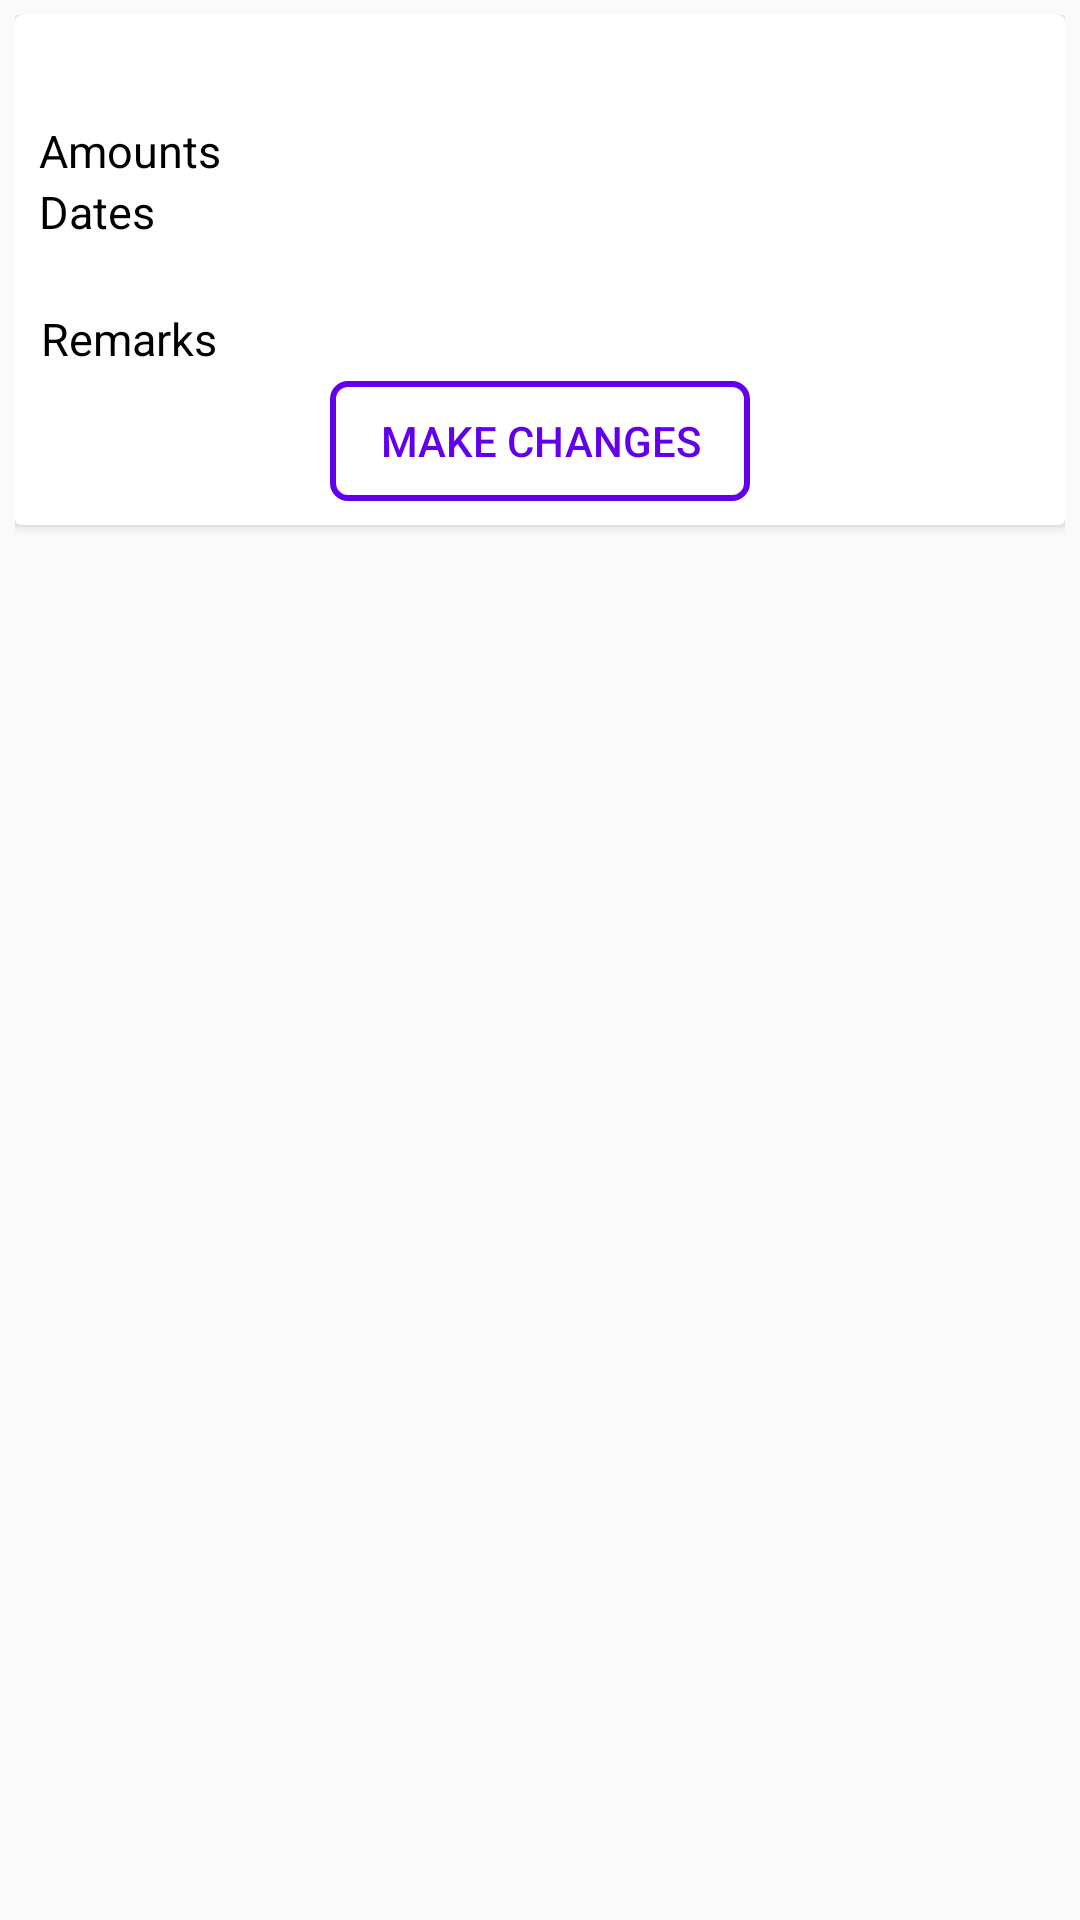

Android layout source for this screen:
<!-- AndroidManifest.xml: application theme MyTheme -->
<!-- res/layout/all_item_view.xml -->
<?xml version="1.0" encoding="utf-8"?>
<LinearLayout xmlns:android="http://schemas.android.com/apk/res/android"
    xmlns:app="http://schemas.android.com/apk/res-auto"
    xmlns:tools="http://schemas.android.com/tools"
    android:layout_width="match_parent"
    android:layout_height="wrap_content"
    android:orientation="vertical"
    android:padding="5dp">

    <android.support.v7.widget.CardView
        android:layout_width="match_parent"
        android:layout_height="170dp"
        android:elevation="15dp"
        app:cardCornerRadius="2dp">

        <android.support.constraint.ConstraintLayout
            android:layout_width="match_parent"
            android:layout_height="match_parent">

            <TextView
                android:id="@+id/tvTypes"
                android:layout_width="wrap_content"
                android:layout_height="wrap_content"
                android:layout_marginStart="8dp"
                android:layout_marginTop="8dp"
                android:layout_marginEnd="8dp"
                android:text="Types"
                android:textSize="20sp"
                app:layout_constraintEnd_toStartOf="@+id/tvDates"
                app:layout_constraintHorizontal_bias="0.0"
                app:layout_constraintStart_toStartOf="parent"
                app:layout_constraintTop_toTopOf="parent" />

            <TextView
                android:id="@+id/tvDates"
                android:layout_width="wrap_content"
                android:layout_height="wrap_content"
                android:layout_below="@+id/tvAmounts"
                android:layout_alignStart="@+id/tvTypes"
                android:layout_marginStart="8dp"
                android:layout_marginEnd="8dp"
                android:text="Dates"
                android:textSize="15sp"
                app:layout_constraintBottom_toTopOf="@+id/tvRemarks"
                app:layout_constraintEnd_toEndOf="parent"
                app:layout_constraintHorizontal_bias="0.0"
                app:layout_constraintStart_toStartOf="parent"
                app:layout_constraintTop_toBottomOf="@+id/tvAmounts"
                app:layout_constraintVertical_bias="0.0" />


            <TextView
                android:id="@+id/tvAmounts"
                android:layout_width="wrap_content"
                android:layout_height="wrap_content"
                android:layout_marginStart="8dp"
                android:layout_marginEnd="8dp"
                android:text="Amounts"
                android:textSize="15sp"
                app:layout_constraintEnd_toEndOf="parent"
                app:layout_constraintHorizontal_bias="0.0"
                app:layout_constraintStart_toStartOf="parent"
                app:layout_constraintTop_toBottomOf="@+id/tvTypes" />

            <TextView
                android:id="@+id/tvEntryDate"
                android:layout_width="wrap_content"
                android:layout_height="wrap_content"
                android:layout_below="@+id/tvDates"
                android:layout_alignStart="@+id/tvTypes"
                android:layout_marginStart="8dp"
                android:layout_marginTop="4dp"
                android:layout_marginEnd="8dp"
                android:layout_marginBottom="8dp"
                android:text="Entry Date"
                android:textSize="18sp"
                android:visibility="gone"
                app:layout_constraintBottom_toTopOf="@+id/updateButton"
                app:layout_constraintEnd_toEndOf="parent"
                app:layout_constraintStart_toStartOf="parent"
                app:layout_constraintTop_toTopOf="parent"
                app:layout_constraintVertical_bias="0.0" />

            <TextView
                android:id="@+id/tvRemarks"
                android:layout_width="wrap_content"
                android:layout_height="wrap_content"
                android:layout_below="@+id/tvEntryDate"
                android:layout_alignStart="@+id/tvTypes"
                android:layout_marginStart="8dp"
                android:layout_marginEnd="8dp"
                android:layout_marginBottom="52dp"
                android:text="Remarks"
                android:textSize="15sp"
                app:layout_constraintBottom_toBottomOf="parent"
                app:layout_constraintEnd_toEndOf="parent"
                app:layout_constraintHorizontal_bias="0.003"
                app:layout_constraintStart_toStartOf="parent" />

            <Button
                android:id="@+id/updateButton"
                android:layout_width="140dp"
                android:layout_height="40dp"
                android:layout_below="@+id/tvRemarks"
                android:layout_alignParentStart="true"
                android:layout_alignParentEnd="true"
                android:layout_marginStart="8dp"
                android:layout_marginTop="28dp"
                android:layout_marginEnd="8dp"
                android:layout_marginBottom="8dp"
                android:background="@drawable/buttonstyle"
                android:elevation="15dp"
                android:text="Make Changes"
                android:textColor="@color/colorPrimary"
                app:layout_constraintBottom_toBottomOf="parent"
                app:layout_constraintEnd_toEndOf="parent"
                app:layout_constraintStart_toStartOf="parent"
                app:layout_constraintTop_toTopOf="parent"
                app:layout_constraintVertical_bias="1.0" />

            <TextView
                android:id="@+id/tvFrom"
                android:layout_width="wrap_content"
                android:layout_height="wrap_content"
                android:layout_marginStart="8dp"
                android:layout_marginEnd="8dp"
                android:layout_marginBottom="8dp"
                android:text=""
                android:textSize="15sp"
                app:layout_constraintBottom_toTopOf="@+id/tvRemarks"
                app:layout_constraintEnd_toStartOf="@+id/textView4"
                app:layout_constraintHorizontal_bias="0.0"
                app:layout_constraintStart_toStartOf="parent"
                app:layout_constraintTop_toBottomOf="@+id/tvDates"
                app:layout_constraintVertical_bias="0.0" />

            <TextView
                android:id="@+id/textView4"
                android:layout_width="wrap_content"
                android:layout_height="wrap_content"
                android:layout_marginStart="8dp"
                android:text=""
                android:textSize="15sp"
                app:layout_constraintStart_toEndOf="@+id/tvFrom"
                app:layout_constraintTop_toTopOf="@+id/tvFrom" />

            <TextView
                android:id="@+id/tvTo"
                android:layout_width="wrap_content"
                android:layout_height="wrap_content"
                android:layout_marginStart="8dp"
                android:layout_marginEnd="8dp"
                android:text=""
                android:textSize="15sp"
                app:layout_constraintEnd_toEndOf="parent"
                app:layout_constraintHorizontal_bias="0.0"
                app:layout_constraintStart_toEndOf="@+id/textView4"
                app:layout_constraintTop_toTopOf="@+id/tvFrom" />

        </android.support.constraint.ConstraintLayout>

    </android.support.v7.widget.CardView>

</LinearLayout>
<!-- resources referenced by this layout -->
<resources>
  <!-- drawable buttonstyle (drawable) -->
  <?xml version="1.0" encoding="utf-8"?>
  <shape xmlns:android="http://schemas.android.com/apk/res/android">
  
      <stroke
          android:color="@android:color/white"/>
      <corners
          android:radius="5dp"/>
      <stroke
          android:width="2dp"
          android:color="@color/colorPrimary"/>
  </shape>
  <style name="MyTheme" parent="Theme.AppCompat.Light.NoActionBar">
          
          <item name="colorPrimary">@color/colorPrimary</item>
          <item name="colorPrimaryDark">@color/colorPrimaryDark</item>
          <item name="colorAccent">@color/colorAccent</item>
          <item name="android:colorControlHighlight">@color/colorPrimary</item>
          <item name="android:itemBackground">@android:color/white</item>
          <item name="android:textColor">@android:color/black</item>
      </style>
  <!-- not gathered from this repository: default colours our renderer supplied (Android Studio template values) -->
  <color name="colorPrimary">#FF6200EE</color>
  <color name="colorPrimaryDark">#FF3700B3</color>
  <color name="colorAccent">#FF03DAC5</color>
</resources>
